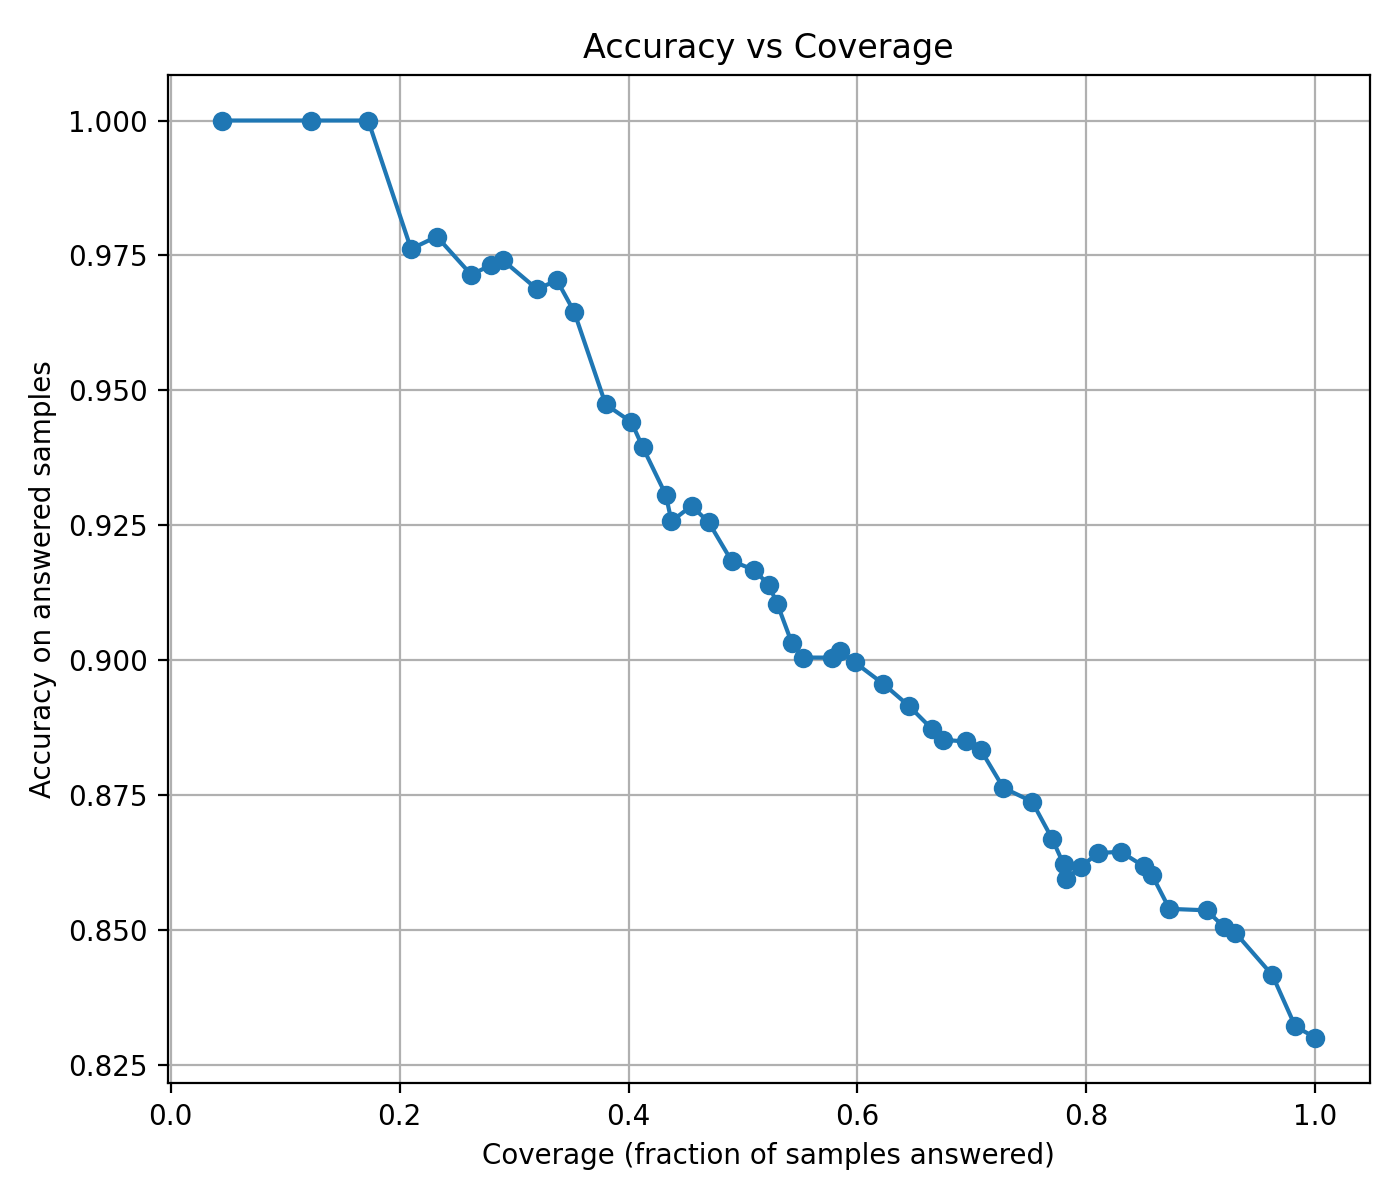

The data file committed next to this chart (first rows):
tau, coverage, answered_accuracy, answered_count
0.5, 1.0, 0.83, 400
0.51, 0.9825, 0.8321, 393
0.52, 0.9625, 0.8416, 385
0.53, 0.93, 0.8495, 372
0.54, 0.92, 0.8505, 368
0.55, 0.905, 0.8536, 362
0.56, 0.8725, 0.8539, 349
0.57, 0.8575, 0.8601, 343
0.58, 0.85, 0.8618, 340
0.59, 0.83, 0.8645, 332
0.6, 0.81, 0.8642, 324
0.61, 0.795, 0.8616, 318
0.62, 0.7825, 0.8594, 313
0.63, 0.78, 0.8622, 312
0.64, 0.77, 0.8669, 308
0.65, 0.7525, 0.8738, 301
0.66, 0.7275, 0.8763, 291
0.67, 0.7075, 0.8834, 283
0.68, 0.695, 0.8849, 278
0.69, 0.675, 0.8852, 270
0.7, 0.665, 0.8872, 266
0.71, 0.645, 0.8915, 258
0.72, 0.6225, 0.8956, 249
0.73, 0.5975, 0.8996, 239
0.74, 0.585, 0.9017, 234
0.75, 0.5775, 0.9004, 231
0.76, 0.5525, 0.9005, 221
0.77, 0.5425, 0.9032, 217
0.78, 0.53, 0.9104, 212
0.79, 0.5225, 0.9139, 209
0.8, 0.51, 0.9167, 204
0.81, 0.49, 0.9184, 196
0.82, 0.47, 0.9255, 188
0.83, 0.455, 0.9286, 182
0.84, 0.4375, 0.9257, 175
0.85, 0.4325, 0.9306, 173
0.86, 0.4125, 0.9394, 165
0.87, 0.4025, 0.9441, 161
0.88, 0.38, 0.9474, 152
0.89, 0.3525, 0.9645, 141
0.9, 0.3375, 0.9704, 135
0.91, 0.32, 0.9688, 128
0.92, 0.29, 0.9741, 116
0.93, 0.28, 0.9732, 112
0.94, 0.2625, 0.9714, 105
0.95, 0.2325, 0.9785, 93
0.96, 0.21, 0.9762, 84
0.97, 0.1725, 1.0, 69
0.98, 0.1225, 1.0, 49
0.99, 0.045, 1.0, 18
